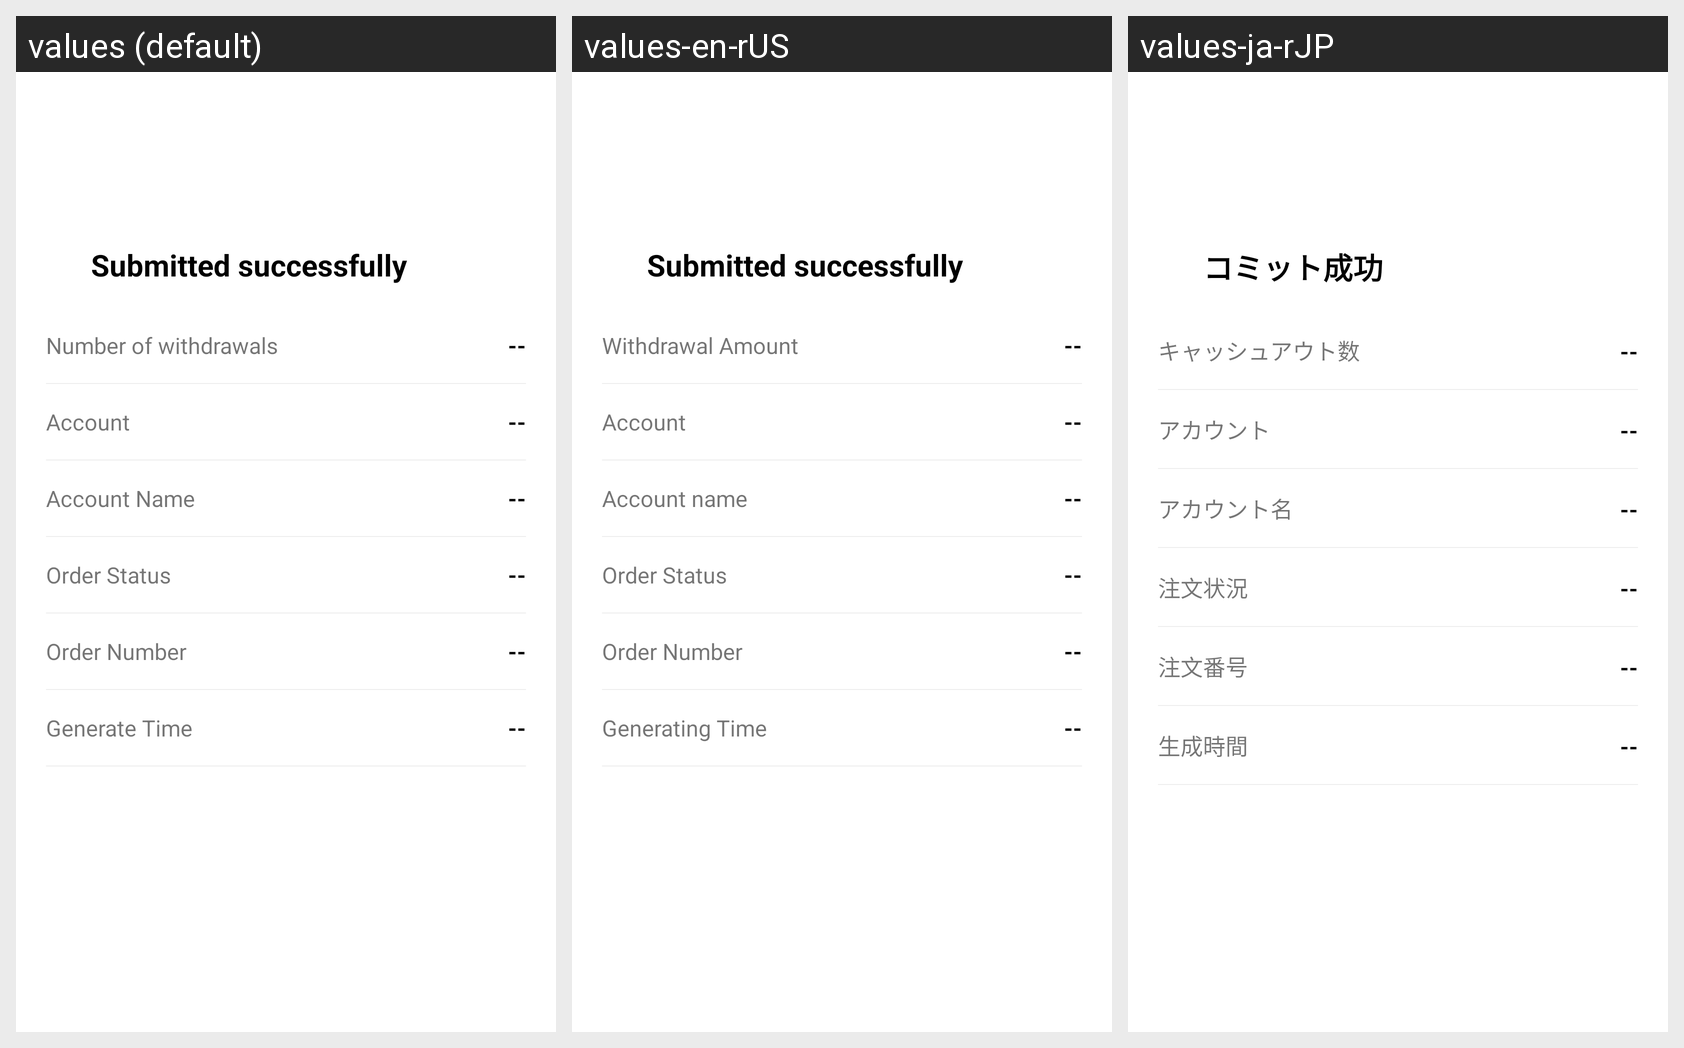

The same Android screen rendered under several of its app's locales, left to right. List the strings drawn on it with the default value and each locale's translation.
Android screen res/layout/with_draw_success.xml rendered under 3 locales, left to right: values (default), values-en-rUS, values-ja-rJP. Device: Nexus 5 (rendered at 1080×1920; each locale shown at half size, 540×960, under a caption strip naming it); theme AppThemeToolBar.Translucent.
Other locales in the repository, not shown: values-de-rDE, values-es, values-fr, values-jp, values-ko, values-pt, values-ru, values-zh-rCN, values-zh-rTW.
Strings drawn on this screen, with the default value and each locale's value (text and hints the layout hard-codes, and strings that could not be matched under every locale, appear in the picture but are not listed):

tijiaochenggong
  values: Submitted successfully
  values-en-rUS: Submitted successfully
  values-ja-rJP: コミット成功

tixianshuliang
  values: Number of withdrawals
  values-en-rUS: Withdrawal Amount
  values-ja-rJP: キャッシュアウト数

zhanghu
  values: Account
  values-en-rUS: Account
  values-ja-rJP: アカウント

zhanghuming
  values: Account Name
  values-en-rUS: Account name
  values-ja-rJP: アカウント名

dingdanzhuangtai
  values: Order Status
  values-en-rUS: Order Status
  values-ja-rJP: 注文状況

dingdanhao
  values: Order Number
  values-en-rUS: Order Number
  values-ja-rJP: 注文番号

shengchengshijian
  values: Generate Time
  values-en-rUS: Generating Time
  values-ja-rJP: 生成時間
